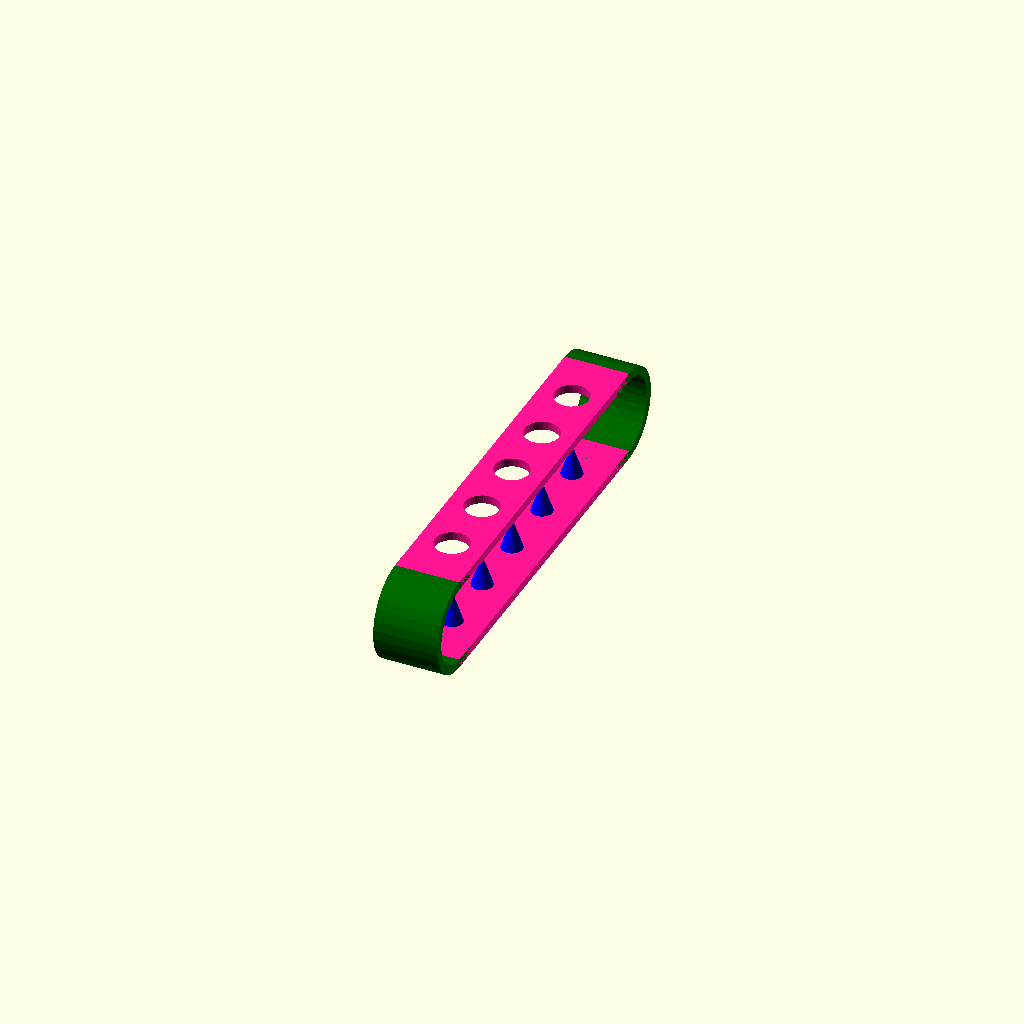
Cell 1 — every parameter at its default value.
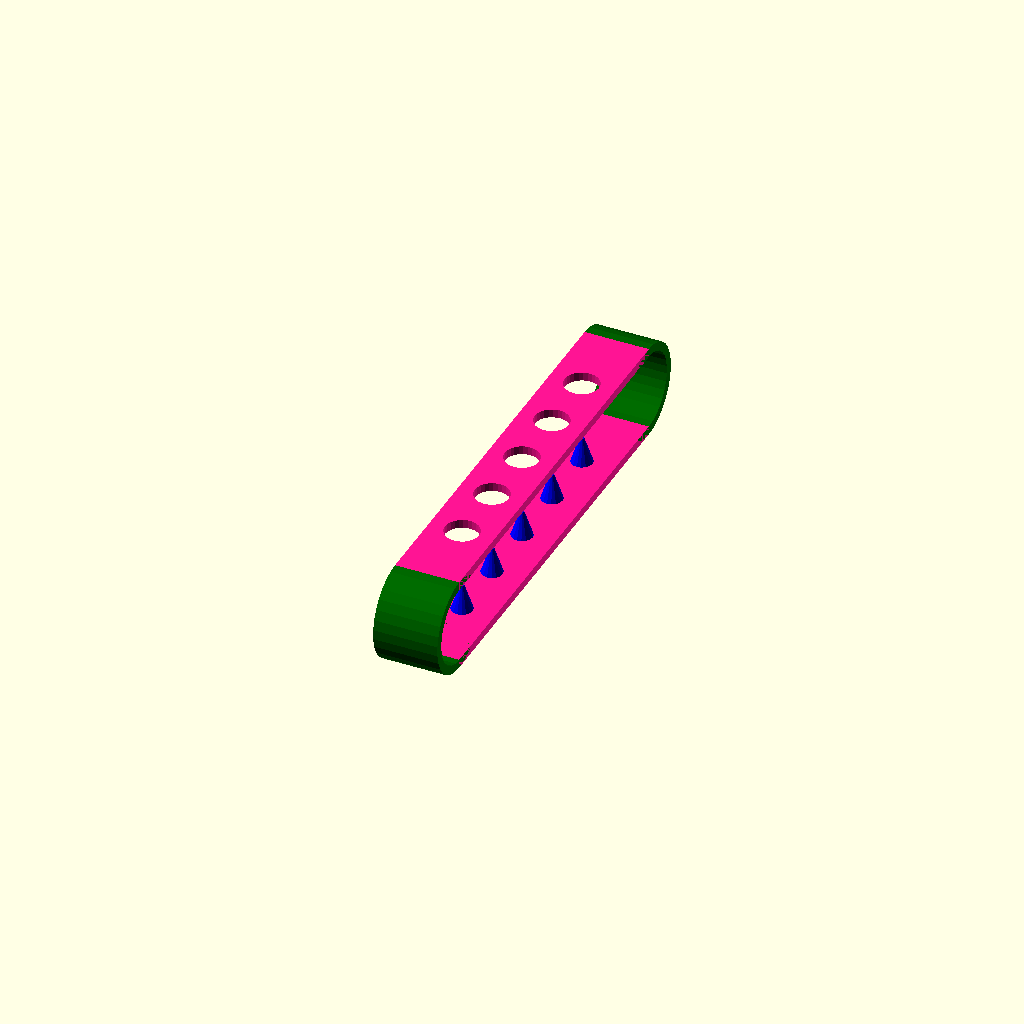
Cell 2: the same model with border = 20.
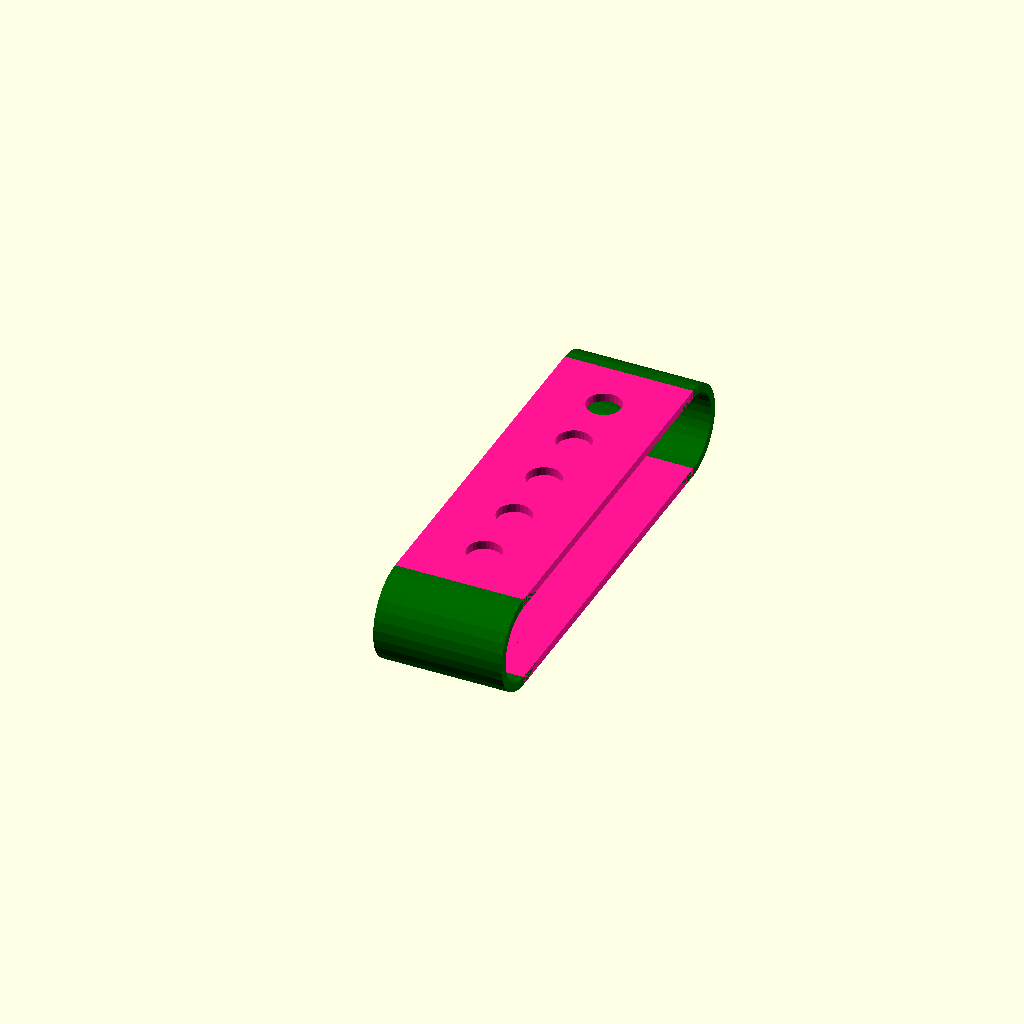
Cell 3: the same model with width = 60.
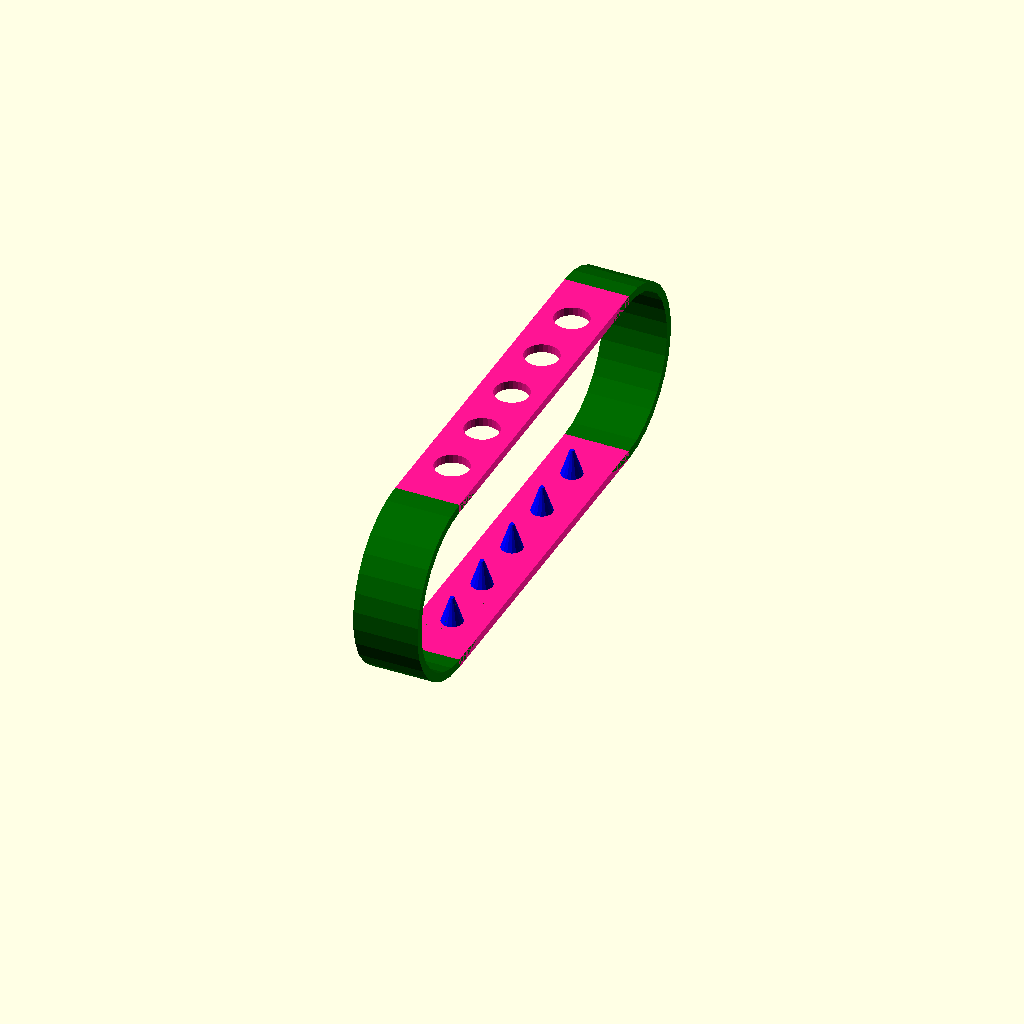
Cell 4: the same model with height = 80.
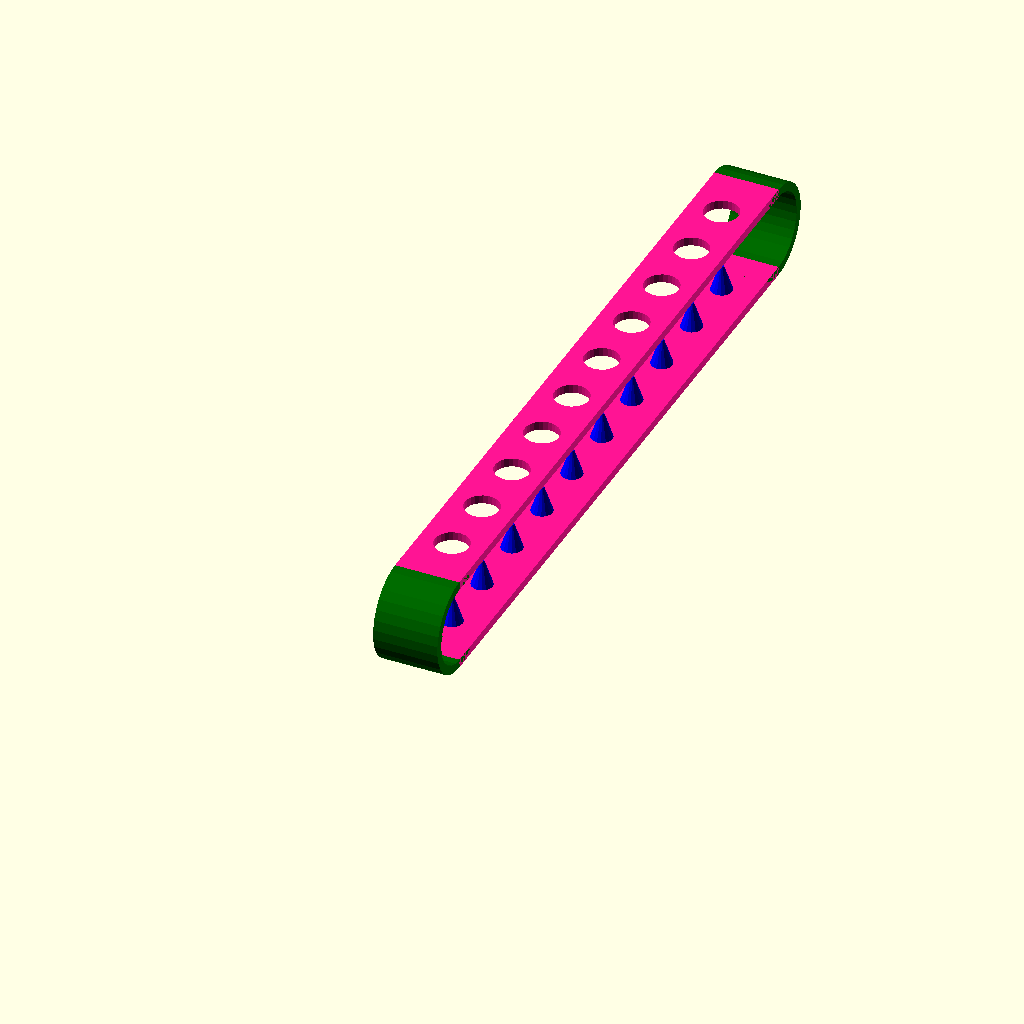
Cell 5 — holes set to 10, the other parameters unchanged.
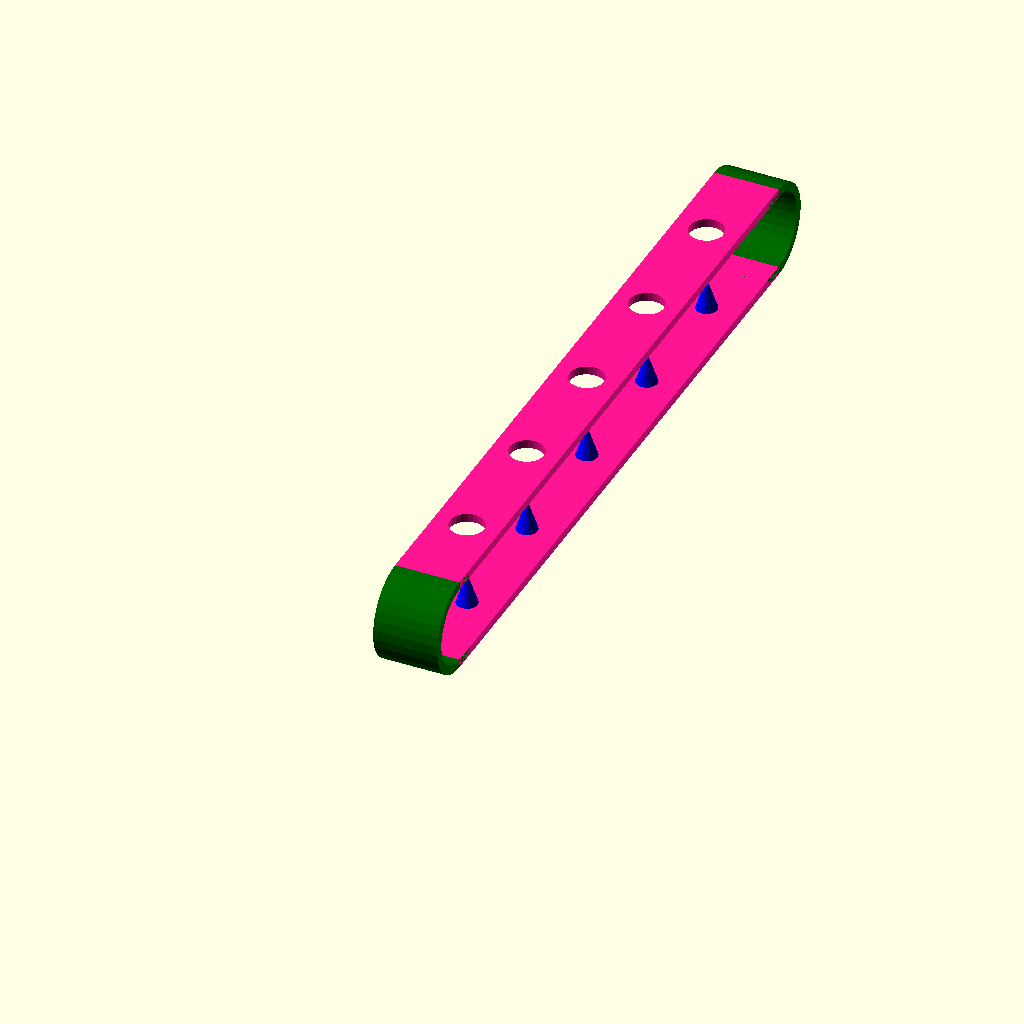
Cell 6: the same model with distance = 60.
All cells are drawn from one camera (rotation 55°, 0°, 25°, orthographic, colour scheme Cornfield), so only the parameter changes between them.
Source of the model, inputs/thingiverse/files/thing-1901222/files/toothbrushholder.scad:
/**
* Holder for Oral b Toothbrush
*/

border = 10;    // border on the left and right side
width = 30;     // width of the object
height = 40;    // height of the object
holes = 5;      // how many holes
distance = 30;  // disctance between holes
thickness = 4;  // thickness of the layer

// Bottom
color("DeepPink")
  translate([0, 0, 0])
    cube([width, 2*border + holes*distance, thickness]);
    
// Bolt
color("Blue") {
  for (i = [1:holes]) {
    translate([width/2, distance*(i-1) + distance/2 + border, thickness])
      cylinder(12,5,1);    
  }
}

// Top with holes
color("DeepPink")
  translate([0, 0, height])
    difference() {
      cube([width, border*2 + holes*distance, thickness]);
      
      for (i = [1:holes]) {
        translate([width/2, distance*(i-1) + distance/2 + border,-1])
          cylinder(6,8,8);   
      }
    }

// left side
color("DarkGreen")
  drawSide();

// right side
color("DarkGreen")
  mirror([0,1,0])
    translate([0, (2*border + holes*distance)*-1, 0])
      drawSide();
         
module drawSide() {
  rotate([90,90,90])
    translate([-1*(height+thickness)/2, 0, 0])
      difference() {
        cylinder(width, (height+thickness)/2, (height+thickness)/2);
        translate([0, 0, -1])
          cylinder(width+2, (height-thickness)/2, (height-thickness)/2);
        translate([-1*(height/2+2), 0, -1])
          cube([height+thickness, (height+thickness)/2, width+thickness/2]);
      }
}
Customizer parameters (derived from the source; name, type, default, range or options):
border: number, default 10
width: number, default 30
height: number, default 40
holes: number, default 5
distance: number, default 30
thickness: number, default 4
